Run: headless pygame with SDL's dummy video driver; simulated clock (each Clock.tick advances the game by its frame time, no real sleeping); random seed 0; keys injected as events and as key.get_pressed() state; no mouse input.
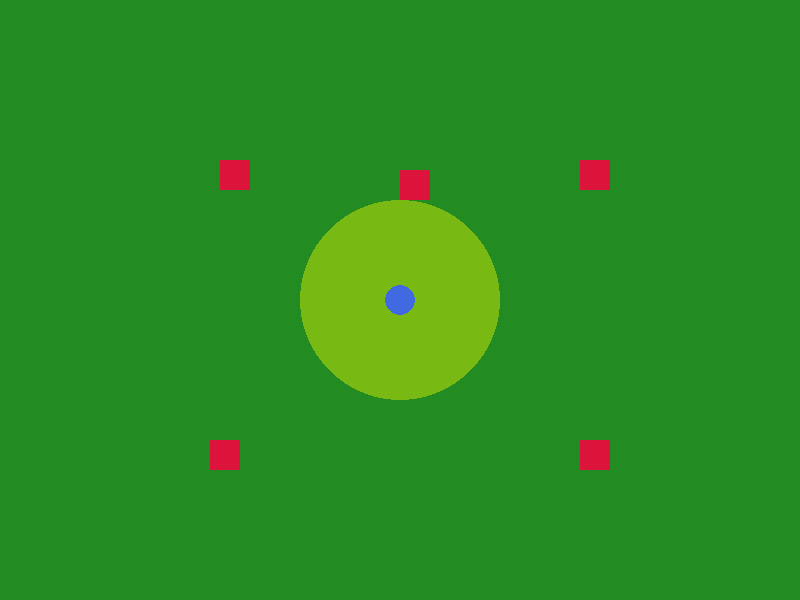
Frame 1 of 4 · flips 1–60 · no input
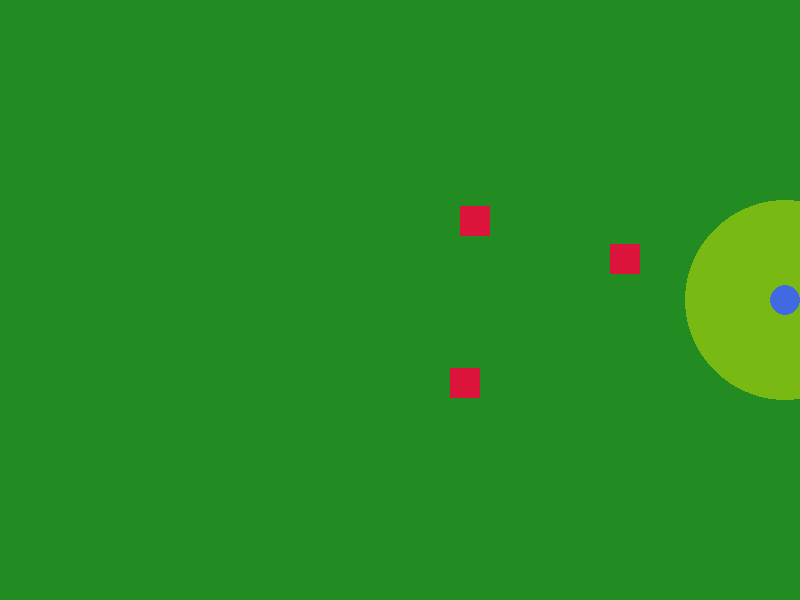
Frame 2 of 4 · flips 61–180 · tapped SPACE, RETURN · held RIGHT (→), D
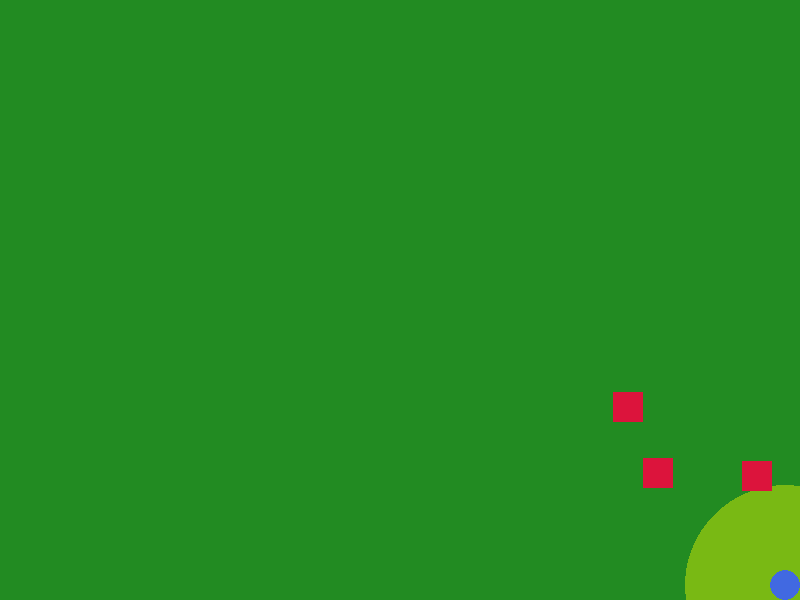
Frame 3 of 4 · flips 181–300 · held DOWN (↓), S
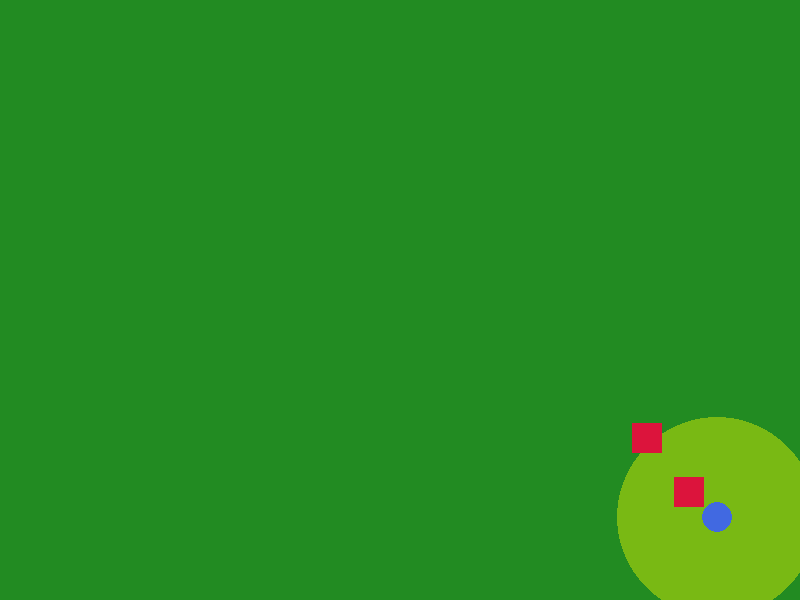
Frame 4 of 4 · flips 301–420 · held LEFT (←), A, UP (↑), W

The pygame program that drew these frames:

import pygame
import sys
import math

# --- Constants ---
SCREEN_WIDTH = 800
SCREEN_HEIGHT = 600
FPS = 60

# Colors
GRASS_COLOR = (34, 139, 34)
PLAYER_COLOR = (65, 105, 225)  # Royal Blue
ENEMY_COLOR = (220, 20, 60)   # Crimson Red
ATTACK_RANGE_COLOR = (255, 255, 0, 100) # Yellow, semi-transparent
BULLET_COLOR = (255, 215, 0)   # Gold

# Player settings
PLAYER_RADIUS = 15
PLAYER_SPEED = 5
PLAYER_ATTACK_RANGE = 100
PLAYER_SHOOT_COOLDOWN = 300  # Milliseconds between shots

# Enemy settings
ENEMY_SIZE = 30
ENEMY_SPEED = 2

# Bullet settings
BULLET_RADIUS = 5
BULLET_SPEED = 10


# --- Game Classes ---

class Player:
    """Represents the player-controlled ball."""
    def __init__(self, x, y):
        self.x = x
        self.y = y
        self.radius = PLAYER_RADIUS
        self.color = PLAYER_COLOR
        self.speed = PLAYER_SPEED
        self.last_shot_time = 0

    def move(self):
        """Move the player based on keyboard input."""
        keys = pygame.key.get_pressed()
        dx, dy = 0, 0
        if keys[pygame.K_a] or keys[pygame.K_LEFT]:
            dx -= self.speed
        if keys[pygame.K_d] or keys[pygame.K_RIGHT]:
            dx += self.speed
        if keys[pygame.K_w] or keys[pygame.K_UP]:
            dy -= self.speed
        if keys[pygame.K_s] or keys[pygame.K_DOWN]:
            dy += self.speed

        # Normalize diagonal movement to prevent faster speed
        if dx != 0 and dy != 0:
            dx /= math.sqrt(2)
            dy /= math.sqrt(2)

        # Update position and keep player within screen bounds
        self.x = max(self.radius, min(SCREEN_WIDTH - self.radius, self.x + dx))
        self.y = max(self.radius, min(SCREEN_HEIGHT - self.radius, self.y + dy))

    def shoot(self, enemies, bullets):
        """Automatically shoots at the nearest enemy if in range and cooldown has passed."""
        current_time = pygame.time.get_ticks()
        if not enemies or current_time - self.last_shot_time < PLAYER_SHOOT_COOLDOWN:
            return # No enemies to shoot or shot is on cooldown

        # Find the nearest enemy
        closest_enemy = min(
            enemies,
            key=lambda e: math.hypot(e.rect.centerx - self.x, e.rect.centery - self.y)
        )

        distance = math.hypot(closest_enemy.rect.centerx - self.x, closest_enemy.rect.centery - self.y)

        # If the closest enemy is in range, create a bullet
        if distance <= PLAYER_ATTACK_RANGE:
            # Calculate direction for the bullet
            dx = closest_enemy.rect.centerx - self.x
            dy = closest_enemy.rect.centery - self.y
            
            bullets.append(Bullet(self.x, self.y, dx, dy))
            self.last_shot_time = current_time
            # print("Bullet fired!") # Console feedback for shooting

    def draw(self, screen):
        """Draws the player and its attack range indicator."""
        # Draw attack range (a semi-transparent circle)
        range_surface = pygame.Surface((PLAYER_ATTACK_RANGE * 2, PLAYER_ATTACK_RANGE * 2), pygame.SRCALPHA)
        pygame.draw.circle(range_surface, ATTACK_RANGE_COLOR, (PLAYER_ATTACK_RANGE, PLAYER_ATTACK_RANGE), PLAYER_ATTACK_RANGE)
        screen.blit(range_surface, (self.x - PLAYER_ATTACK_RANGE, self.y - PLAYER_ATTACK_RANGE))

        # Draw player
        pygame.draw.circle(screen, self.color, (int(self.x), int(self.y)), self.radius)

class Enemy:
    """Represents a square enemy that chases the player."""
    def __init__(self, x, y):
        self.rect = pygame.Rect(x, y, ENEMY_SIZE, ENEMY_SIZE)
        self.color = ENEMY_COLOR
        self.speed = ENEMY_SPEED

    def move(self, player):
        """Moves the enemy towards the player."""
        dx = player.x - self.rect.centerx
        dy = player.y - self.rect.centery
        distance = math.hypot(dx, dy)

        # Normalize the vector and move
        if distance > 0:
            self.rect.x += (dx / distance) * self.speed
            self.rect.y += (dy / distance) * self.speed

    def draw(self, screen):
        """Draws the enemy on the screen."""
        pygame.draw.rect(screen, self.color, self.rect)

class Bullet:
    """Represents a projectile fired by the player."""
    def __init__(self, x, y, target_dx, target_dy):
        self.x = x
        self.y = y
        self.radius = BULLET_RADIUS
        self.color = BULLET_COLOR
        self.speed = BULLET_SPEED

        # Normalize direction vector
        distance = math.hypot(target_dx, target_dy)
        if distance > 0:
            self.dx = (target_dx / distance) * self.speed
            self.dy = (target_dy / distance) * self.speed
        else:
            self.dx, self.dy = 0, 0 # Should not happen if target exists

    def move(self):
        """Moves the bullet."""
        self.x += self.dx
        self.y += self.dy

    def draw(self, screen):
        """Draws the bullet on the screen."""
        pygame.draw.circle(screen, self.color, (int(self.x), int(self.y)), self.radius)

    def is_offscreen(self):
        """Checks if the bullet has moved off the screen."""
        return not (0 - self.radius < self.x < SCREEN_WIDTH + self.radius and
                    0 - self.radius < self.y < SCREEN_HEIGHT + self.radius)


# --- Main Game Setup ---
def main():
    """The main game loop and setup function."""
    pygame.init()
    screen = pygame.display.set_mode((SCREEN_WIDTH, SCREEN_HEIGHT))
    pygame.display.set_caption("Ball vs. Squares")
    clock = pygame.time.Clock()

    # Create game objects
    player = Player(SCREEN_WIDTH // 2, SCREEN_HEIGHT // 2)
    enemies = [
        Enemy(100, 100),
        Enemy(700, 100),
        Enemy(100, 500),
        Enemy(700, 500),
        Enemy(400, 50)
    ]
    bullets = [] # List to hold active bullets

    running = True
    while running:
        # --- Event Handling ---
        for event in pygame.event.get():
            if event.type == pygame.QUIT:
                running = False

        # --- Game Logic ---
        player.move()
        player.shoot(enemies, bullets) # Player now automatically shoots

        # Update and move enemies
        for enemy in enemies:
            enemy.move(player)
            # Check for collision with player
            if enemy.rect.colliderect(
                pygame.Rect(
                    player.x - player.radius,
                    player.y - player.radius,
                    player.radius * 2,
                    player.radius * 2
                )
            ):
                print("Game Over!")
                running = False
        
        # Update and move bullets
        for bullet in bullets[:]: # Iterate over a copy to allow modification
            bullet.move()
            if bullet.is_offscreen():
                bullets.remove(bullet)
                continue

            # Check for bullet collision with enemies
            for enemy in enemies[:]: # Iterate over a copy
                bullet_rect = pygame.Rect(bullet.x - bullet.radius, bullet.y - bullet.radius,
                                          bullet.radius * 2, bullet.radius * 2)
                if bullet_rect.colliderect(enemy.rect):
                    enemies.remove(enemy)
                    bullets.remove(bullet)
                    print("Enemy defeated!")
                    break # Bullet can only hit one enemy

        if not enemies:
            print("You Win!")
            running = False

        # --- Drawing ---
        screen.fill(GRASS_COLOR)  # Grassy field background
        player.draw(screen)
        for enemy in enemies:
            enemy.draw(screen)
        for bullet in bullets:
            bullet.draw(screen)

        pygame.display.flip()

        # --- Control Framerate ---
        clock.tick(FPS)

    pygame.quit()
    sys.exit()

if __name__ == "__main__":
    main()
